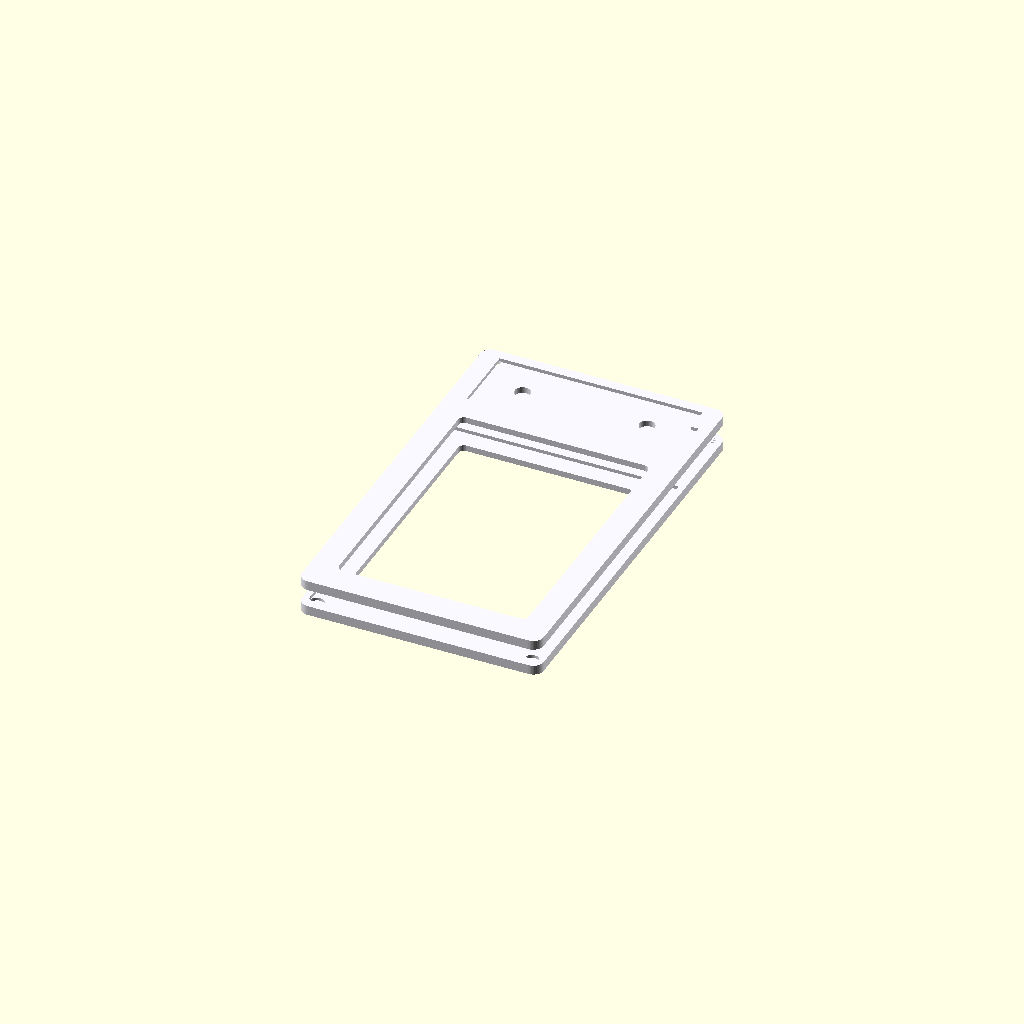
Cell 1: the model at its default parameters.
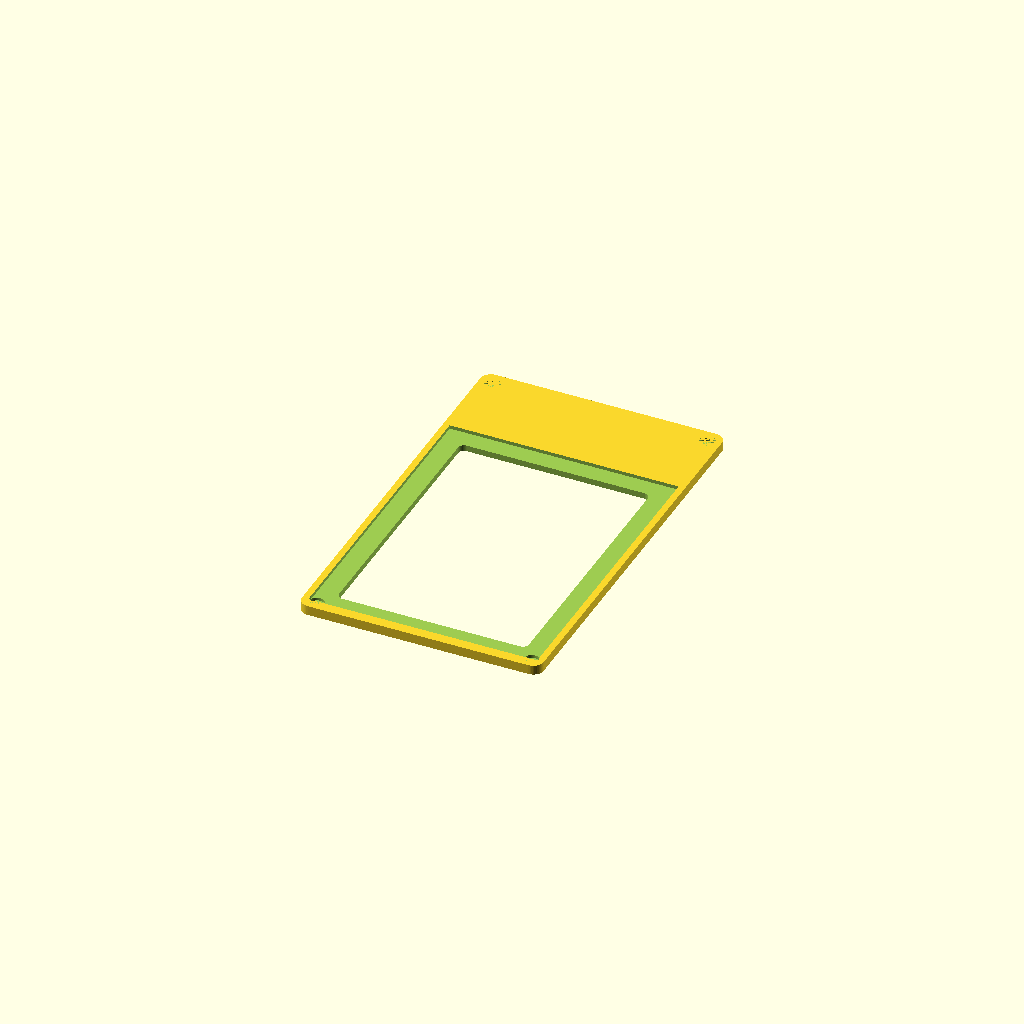
Cell 2 — part set to "back_plate", the other parameters unchanged.
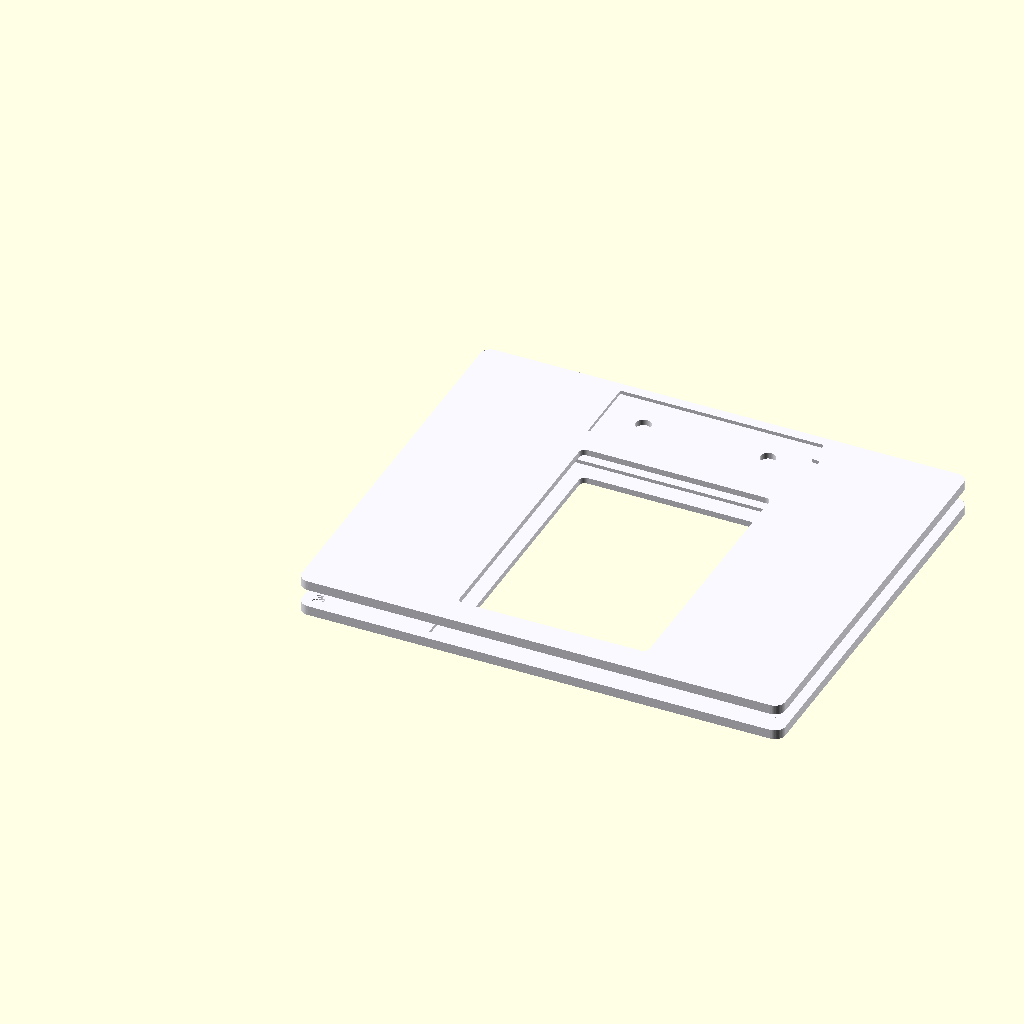
Cell 3 — slab_w set to 163, the other parameters unchanged.
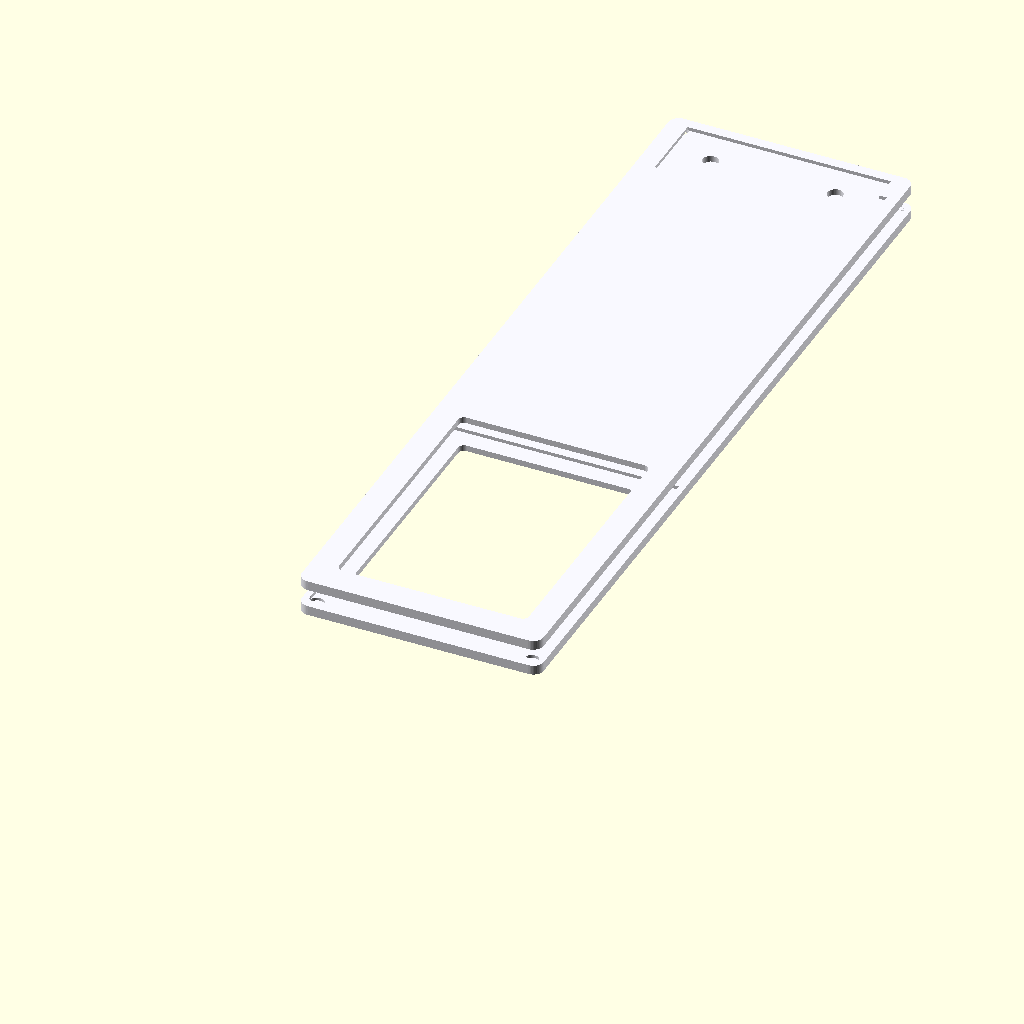
Cell 4: slab_h = 272 (everything else at default).
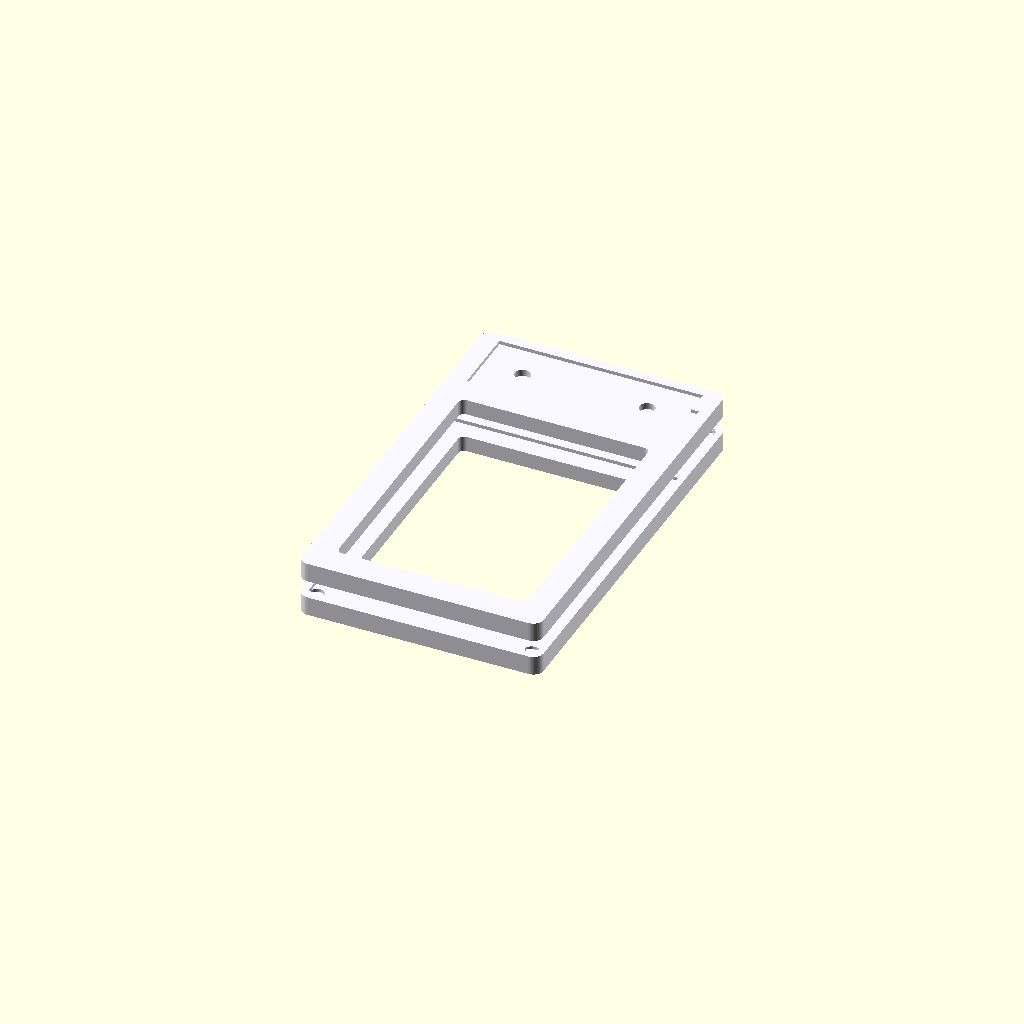
Cell 5: slab_total_t = 13 (everything else at default).
One fixed orthographic camera (rotation 55°, 0°, 25°; colour scheme Cornfield) for every cell.
OpenSCAD source file projects/functional/tcg/cold-snap-slab/cold-snap-slab.scad:
// =========================================================================
// ColdFrontForge - Cold Snap Slab (Universal Magnetic Toploader Display)
// File: cold-snap-slab.scad
// =========================================================================

/* [Output Selection] */
part = "assembly"; // [assembly, back_plate, front_plate, print_bed_layout]

/* [Universal Slab Profile Dimensions (mm)] */
slab_w             = 81.5;
slab_h             = 136.0;
slab_total_t       = 6.5;
corner_radius      = 3.5;

/* [Internal Toploader Pocket (35pt)] */
tl_raw_w           = 76.0;
tl_raw_h           = 101.0;
tl_raw_t           = 2.0;
tl_clearance       = 1.2;

tl_slot_w          = tl_raw_w + tl_clearance;   // 77.2 mm
tl_slot_h          = tl_raw_h + tl_clearance;   // 102.2 mm
tl_slot_t          = tl_raw_t + 0.4;            // 2.4 mm total slot depth
tl_offset_bottom   = 3.5;                       // Bottom frame margin

/* [Front & Back Dual Viewing Window] */
window_w           = 64.0;
window_h           = 90.0;
window_corner_r    = 2.0;

/* [Unified Magnet Hardware (5x2 mm)] */
mag_d              = 5.0;
mag_h              = 2.0;
mag_fit_tolerance  = 0.2;                        // Radial print slop
mag_hole_d         = mag_d + mag_fit_tolerance; // 5.2 mm
mag_hole_h         = mag_h + 0.2;               // 2.2 mm
mag_margin         = 4.5;                       // Corner margin

/* [Swappable Label Tag System Seat (Expanded)] */
tag_w              = 68.0;
tag_h              = 23.0;                      // Expanded for vertical breathing room
tag_recess_depth   = 1.2;
tag_clearance      = 0.6;                       // Perimeter seat gap
tag_mag_spacing    = 42.0;                      // Magnet center-to-center

/* [Rendering Smoothness & Slop] */
$fn = 48;
eps = 0.02;

plate_t            = slab_total_t / 2;          // 3.25 mm per shell
pocket_depth_half  = tl_slot_t / 2;             // 1.2 mm pocket in each shell
tag_center_y       = slab_h - (tag_h / 2 + 3.8);

// =========================================================================
// 2D HELPERS
// =========================================================================
module rounded_rect_2d(size, r) {
    hull() {
        translate([r, r])                         circle(r = r);
        translate([size.x - r, r])                circle(r = r);
        translate([size.x - r, size.y - r])       circle(r = r);
        translate([r, size.y - r])                circle(r = r);
    }
}

// =========================================================================
// MAGNET CUTOUT HELPERS
// =========================================================================
module corner_magnet_cutouts(h = mag_hole_h) {
    translate([mag_margin, mag_margin, -eps])
        cylinder(d = mag_hole_d, h = h + eps);
    translate([slab_w - mag_margin, mag_margin, -eps])
        cylinder(d = mag_hole_d, h = h + eps);
    translate([mag_margin, slab_h - mag_margin, -eps])
        cylinder(d = mag_hole_d, h = h + eps);
    translate([slab_w - mag_margin, slab_h - mag_margin, -eps])
        cylinder(d = mag_hole_d, h = h + eps);
}

// =========================================================================
// BACK PLATE
// =========================================================================
module back_plate() {
    difference() {
        // Base solid
        linear_extrude(plate_t)
            rounded_rect_2d([slab_w, slab_h], corner_radius);

        // Lower half of internal toploader cavity
        translate([(slab_w - tl_slot_w) / 2, tl_offset_bottom, plate_t - pocket_depth_half])
            cube([tl_slot_w, tl_slot_h, pocket_depth_half + eps]);

        // Open back viewing window
        translate([(slab_w - window_w) / 2, tl_offset_bottom + (tl_slot_h - window_h) / 2, -eps])
            linear_extrude(plate_t + 2 * eps)
                rounded_rect_2d([window_w, window_h], window_corner_r);

        // 4 corner clamp magnets
        translate([0, 0, plate_t - mag_hole_h])
            corner_magnet_cutouts(h = mag_hole_h);
    }
}

// =========================================================================
// FRONT PLATE
// =========================================================================
module front_plate() {
    difference() {
        // Front shell solid
        linear_extrude(plate_t)
            rounded_rect_2d([slab_w, slab_h], corner_radius);

        // Upper half of toploader cavity (inner face)
        translate([(slab_w - tl_slot_w) / 2, tl_offset_bottom, -eps])
            cube([tl_slot_w, tl_slot_h, pocket_depth_half + eps]);

        // Open front viewing window
        translate([(slab_w - window_w) / 2, tl_offset_bottom + (tl_slot_h - window_h) / 2, -eps])
            linear_extrude(plate_t + 2 * eps)
                rounded_rect_2d([window_w, window_h], window_corner_r);

        // 4 corner clamp magnets (inner face)
        corner_magnet_cutouts(h = mag_hole_h);

        // Recessed seat for swappable tag
        translate([(slab_w - (tag_w + tag_clearance)) / 2, 
                   tag_center_y - (tag_h + tag_clearance) / 2, 
                   plate_t - tag_recess_depth])
            cube([tag_w + tag_clearance, tag_h + tag_clearance, tag_recess_depth + eps]);

        // Fingernail release notch on right edge of tag recess
        translate([(slab_w + tag_w + tag_clearance) / 2 - 1.0, tag_center_y - 3.5, plate_t - tag_recess_depth])
            cube([3.5, 7.0, tag_recess_depth + eps]);

        // Tag retention magnets (drilled into header)
        translate([slab_w / 2 - tag_mag_spacing / 2, tag_center_y, plate_t - tag_recess_depth - mag_hole_h])
            cylinder(d = mag_hole_d, h = mag_hole_h + eps);
        translate([slab_w / 2 + tag_mag_spacing / 2, tag_center_y, plate_t - tag_recess_depth - mag_hole_h])
            cylinder(d = mag_hole_d, h = mag_hole_h + eps);
    }
}

// =========================================================================
// SCENE OUTPUT
// =========================================================================
if (part == "assembly") {
    color("GhostWhite") back_plate();
    color("GhostWhite") translate([0, 0, plate_t + 6.0]) front_plate();
}
else if (part == "back_plate") {
    back_plate();
}
else if (part == "front_plate") {
    rotate([180, 0, 0])
        front_plate();
}
else if (part == "print_bed_layout") {
    back_plate();
    translate([slab_w + 8, slab_h, plate_t])
        rotate([180, 0, 0])
            front_plate();
}
Parameter table extracted from the source (name, type, default, range or options):
part: string, default "assembly", options "assembly", "back_plate", "front_plate", "print_bed_layout"
slab_w: number, default 81.5
slab_h: number, default 136
slab_total_t: number, default 6.5
corner_radius: number, default 3.5
tl_raw_w: number, default 76
tl_raw_h: number, default 101
tl_raw_t: number, default 2
tl_clearance: number, default 1.2
tl_offset_bottom: number, default 3.5
window_w: number, default 64
window_h: number, default 90
window_corner_r: number, default 2
mag_d: number, default 5
mag_h: number, default 2
mag_fit_tolerance: number, default 0.2
mag_margin: number, default 4.5
tag_w: number, default 68
tag_h: number, default 23
tag_recess_depth: number, default 1.2
tag_clearance: number, default 0.6
tag_mag_spacing: number, default 42
eps: number, default 0.02
